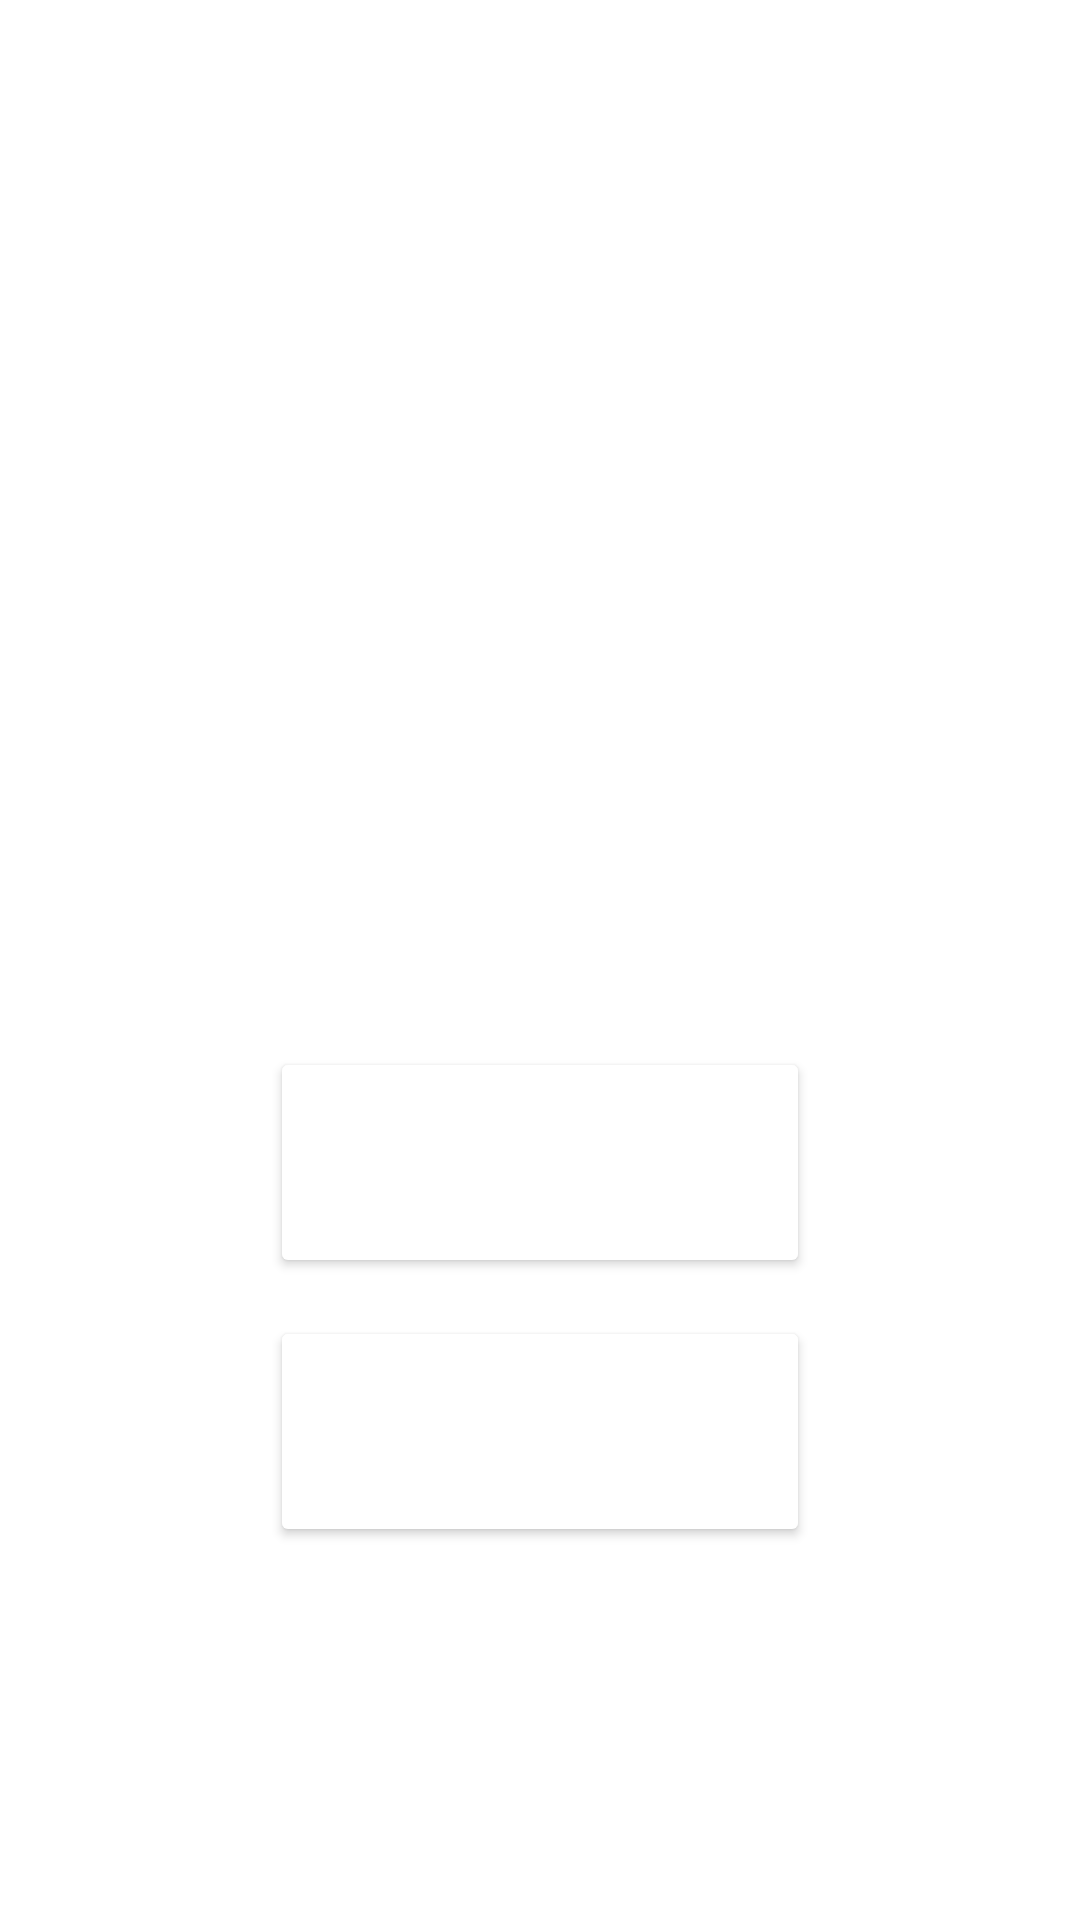

Reconstruct the res/layout file that produces this screen, plus the resources it refers to.
<!-- AndroidManifest.xml: application theme Theme.Zoopedia -->
<!-- res/layout/quiz_menu_activity.xml -->
<?xml version="1.0" encoding="utf-8"?>
<androidx.constraintlayout.widget.ConstraintLayout
        xmlns:android="http://schemas.android.com/apk/res/android"
        xmlns:tools="http://schemas.android.com/tools"
        xmlns:app="http://schemas.android.com/apk/res-auto"
        android:layout_width="match_parent"
        android:layout_height="match_parent"
        tools:context=".quiz.QuizMenuActivity">


    <TextView
            android:id="@+id/title"
            android:layout_width="wrap_content" android:layout_height="wrap_content"
            app:layout_constraintLeft_toLeftOf="parent"
            app:layout_constraintRight_toRightOf="parent"
            app:layout_constraintTop_toTopOf="parent"
            app:layout_constraintBottom_toTopOf="@id/layoutButton"
            android:textSize="85sp"
            android:text="Quiz"/>

    <androidx.constraintlayout.widget.ConstraintLayout
            android:id="@+id/layoutButton"
            android:layout_width="match_parent" android:layout_height="0dp"
            app:layout_constraintHeight_percent="0.3"
            app:layout_constraintLeft_toLeftOf="parent"
            app:layout_constraintRight_toRightOf="parent"
            app:layout_constraintTop_toBottomOf="@id/title"
            app:layout_constraintBottom_toBottomOf="parent">

        <Button
                android:id="@+id/start"
                android:layout_width="0dp" android:layout_height="0dp"
                app:layout_constraintWidth_percent="0.5"
                app:layout_constraintHeight_percent="0.4"
                app:layout_constraintTop_toTopOf="parent"
                app:layout_constraintBottom_toTopOf="@id/back"
                app:layout_constraintLeft_toLeftOf="parent"
                app:layout_constraintRight_toRightOf="parent"
                android:backgroundTint="@color/green_start"
                android:autoSizeTextType="uniform"
                android:text="Commencer"/>
        <Button
                android:id="@+id/back"
                android:layout_width="0dp" android:layout_height="0dp"
                app:layout_constraintWidth_percent="0.5"
                app:layout_constraintHeight_percent="0.4"
                app:layout_constraintTop_toBottomOf="@id/start"
                app:layout_constraintBottom_toBottomOf="parent"
                app:layout_constraintLeft_toLeftOf="parent"
                app:layout_constraintRight_toRightOf="parent"
                android:backgroundTint="@color/red_back"
                android:autoSizeTextType="uniform"
                android:text="Menu principal"/>

    </androidx.constraintlayout.widget.ConstraintLayout>


</androidx.constraintlayout.widget.ConstraintLayout>
<!-- resources referenced by this layout -->
<resources>
  <style name="Theme.Zoopedia" parent="Theme.AppCompat.DayNight.DarkActionBar">
          
          <item name="colorPrimary">@color/purple_500</item>
          <item name="colorPrimaryVariant">@color/purple_700</item>
          <item name="colorOnPrimary">@color/white</item>
          
          <item name="colorSecondary">@color/teal_200</item>
          <item name="colorSecondaryVariant">@color/teal_700</item>
          <item name="colorOnSecondary">@color/black</item>
          
          <item name="android:statusBarColor" tools:targetApi="l">?attr/colorPrimaryVariant</item>
          
          <item name="android:textColor">@color/white</item>
          <item name="android:colorBackground">@color/blue_dark</item>
      </style>
  <color name="purple_500">#FF6200EE</color>
  <color name="purple_700">#FF3700B3</color>
  <color name="white">#FFFFFFFF</color>
  <color name="teal_200">#FF03DAC5</color>
  <color name="teal_700">#FF018786</color>
  <color name="black">#FF000000</color>
</resources>
